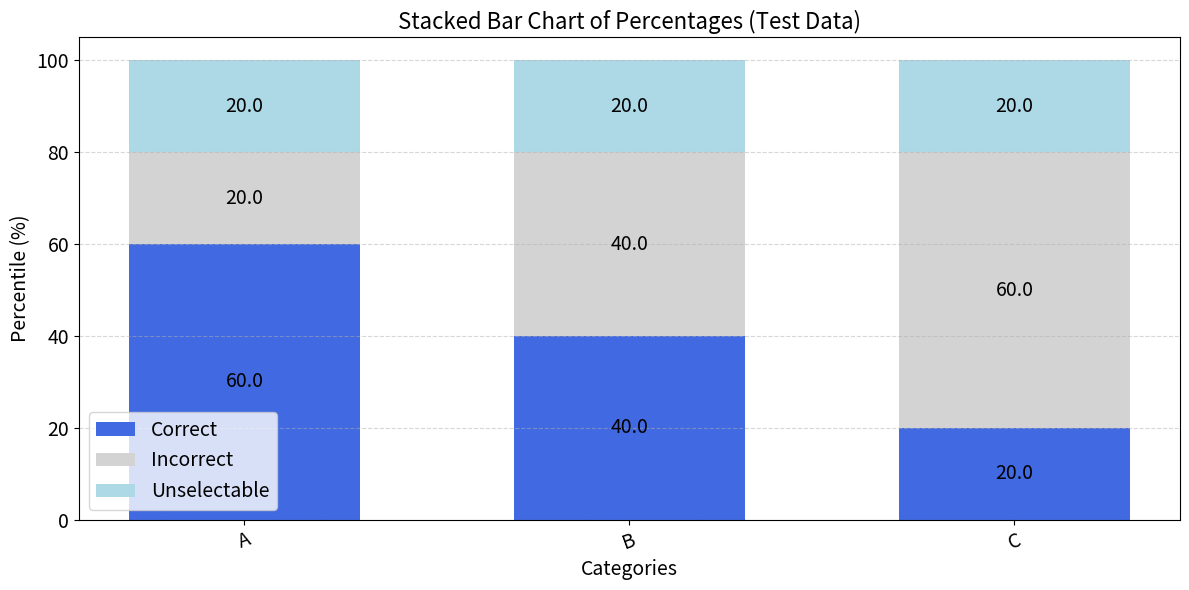
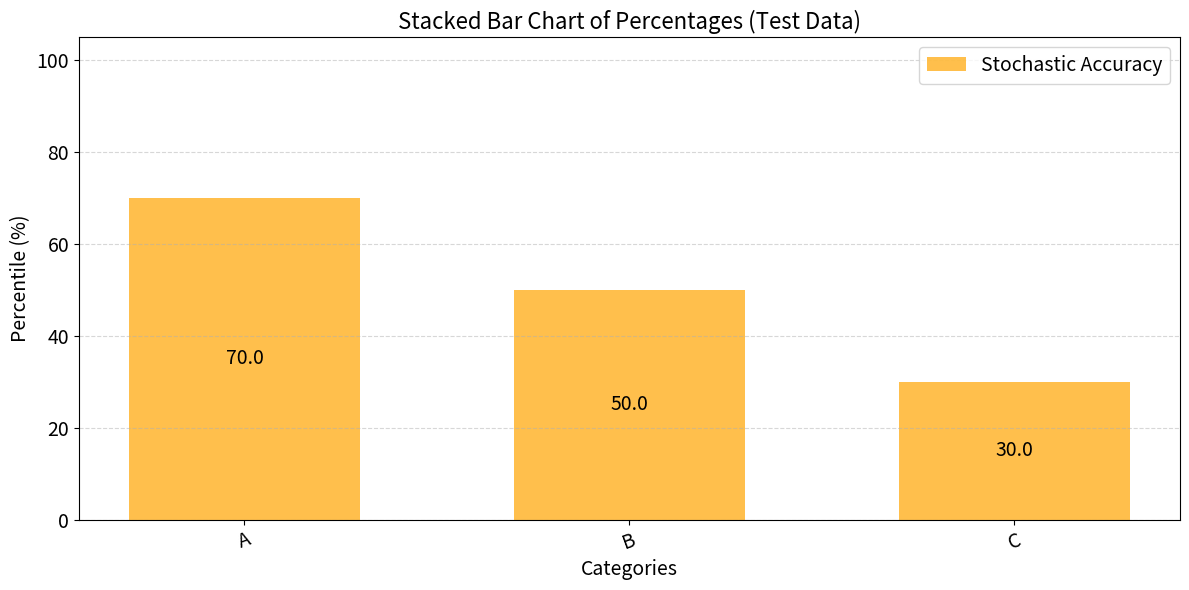

Source code (Python) for these figures, in order:
import numpy as np
from matplotlib import pyplot as plt


def plot_bar_chart(categories: list[str], scores: dict[str, list[int]], title: str, output_file: str):
    """
    Draws a stacked bar chart showing the percentage of Correct, Incorrect, and Unselectable answers for each category.

    Parameters
    ----------
    categories : list of str
        List of category names to be shown on the x-axis.
    scores : dict of str to list of int
        Dictionary where each key is a category name and the value is a list of four integers:
        [number of Correct, number of Incorrect, number of Unselectable, total number of samples].
    title : str
        Title of the chart.
    output_file : str
        Output file path (must end with .svg).

    Raises
    ------
    ValueError
        If output_file does not end with ".svg".
    """
    if not output_file.endswith(".svg"):
        raise ValueError("Output file should be in SVG format for article quality.")

    # Percentage data
    correct = [scores[cat]["correct"] / scores[cat]["total"] * 100 for cat in categories]
    incorrect = [scores[cat]["fail"] / scores[cat]["total"] * 100 for cat in categories]
    unselectable = [scores[cat]["unselectable"] / scores[cat]["total"] * 100 for cat in categories]

    # Create the bar chart
    n_categories = len(categories)
    index = np.arange(n_categories)
    bar_width = 0.6

    _, ax = plt.subplots(figsize=(12, 6))

    bars_correct = ax.bar(index, correct, bar_width, label="Correct", color="royalblue")
    bars_incorrect = ax.bar(index, incorrect, bar_width, bottom=correct, label="Incorrect", color="lightgray")
    bars_unselectable = ax.bar(
        index,
        unselectable,
        bar_width,
        bottom=[c + i for c, i in zip(correct, incorrect)],
        label="Unselectable",
        color="lightblue",
    )

    # Display values
    for bars in [bars_correct, bars_incorrect, bars_unselectable]:
        for bar in bars:
            height = bar.get_height()
            if height > 0:
                ax.text(
                    bar.get_x() + bar.get_width() / 2.0,
                    bar.get_y() + height / 2.0,
                    f"{height:.1f}",
                    ha="center",
                    va="center",
                    fontsize=14,
                )

    # x axis
    plt.xlabel("Categories", fontdict={"fontsize": 14})
    ax.set_xticks(index)
    ax.set_xticklabels(categories, rotation=20, fontdict={"fontsize": 14})

    # y axis
    ax.set_ylabel("Percentile (%)", fontdict={"fontsize": 14})
    ax.set_ylim(0, 105)
    ax.tick_params(axis="y", labelsize=14)
    ax.grid(True, axis="y", linestyle="--", alpha=0.5)

    # overall
    ax.legend(fontsize=14)
    plt.title(title, fontdict={"fontsize": 16})
    plt.tight_layout()
    plt.savefig(output_file, format="svg")


def plot_barchart_stochastic(
    categories: list[str], scores: dict[str, dict[str, int | float]], title: str, output_file: str
):
    """
    Draws a stacked bar chart showing the percentage of Correct, Incorrect, and Unselectable answers for each category,
    including stochastic accuracy.

    Parameters
    ----------
    categories : list[str]
        List of category names to be shown on the x-axis.
    scores : dict[str, dict[str, int | float]]
        Dictionary where each key is a category name and the value is a dictionary with keys:
        - "correct": number of correct answers
        - "fail": number of incorrect answers
        - "unselectable": number of unselectable answers
        - "total": total number of samples
        - "stochastic_accuracy": stochastic accuracy as a float (0-1)
    title : str
        Title of the chart.
    output_file : str
        Output file path (must end with .svg).
    """
    if not output_file.endswith(".svg"):
        raise ValueError("Output file should be in SVG format for article quality.")

    # Calculate percentages for stacked bars
    stoch_accuracy = [scores[cat]["stochastic_accuracy"] * 100 for cat in categories]

    n_categories = len(categories)
    index = np.arange(n_categories)
    bar_width = 0.6

    _, ax = plt.subplots(figsize=(12, 6))

    # Stacked bars
    bars_stoc_accuracy = ax.bar(
        index, stoch_accuracy, bar_width, label="Stochastic Accuracy", color="orange", alpha=0.7
    )

    # Display values
    for bars in [bars_stoc_accuracy]:
        for bar in bars:
            height = bar.get_height()
            if height > 0:
                ax.text(
                    bar.get_x() + bar.get_width() / 2.0,
                    bar.get_y() + height / 2.0,
                    f"{height:.1f}",
                    ha="center",
                    va="center",
                    fontsize=14,
                )

    # x axis
    plt.xlabel("Categories", fontdict={"fontsize": 14})
    ax.set_xticks(index)
    ax.set_xticklabels(categories, rotation=20, fontdict={"fontsize": 14})

    # y axis
    ax.set_ylabel("Percentile (%)", fontdict={"fontsize": 14})
    ax.set_ylim(0, 105)
    ax.tick_params(axis="y", labelsize=14)
    ax.grid(True, axis="y", linestyle="--", alpha=0.5)

    # overall
    ax.legend(fontsize=14)
    plt.title(title, fontdict={"fontsize": 16})
    plt.tight_layout()
    plt.savefig(output_file, format="svg")


if __name__ == "__main__":
    # Test categories and scores
    categories = ["A", "B", "C"]
    # scores[category] = [#Correct, #Incorrect, #Unselectable, #Total]
    scores = {
        "A": {"correct": 30, "fail": 10, "unselectable": 10, "total": 50, "stochastic_accuracy": 0.7},
        "B": {"correct": 20, "fail": 20, "unselectable": 10, "total": 50, "stochastic_accuracy": 0.5},
        "C": {"correct": 10, "fail": 30, "unselectable": 10, "total": 50, "stochastic_accuracy": 0.3},
    }
    title = "Stacked Bar Chart of Percentages (Test Data)"
    output_file = "chart_sample.svg"

    plot_bar_chart(categories, scores, title, output_file)
    print(f"Chart saved to {output_file}.")

    stoc_output_file = "chart_stochastic_sample.svg"
    plot_barchart_stochastic(categories, scores, title, stoc_output_file)
    print(f"Stochastic chart saved to {stoc_output_file}.")
